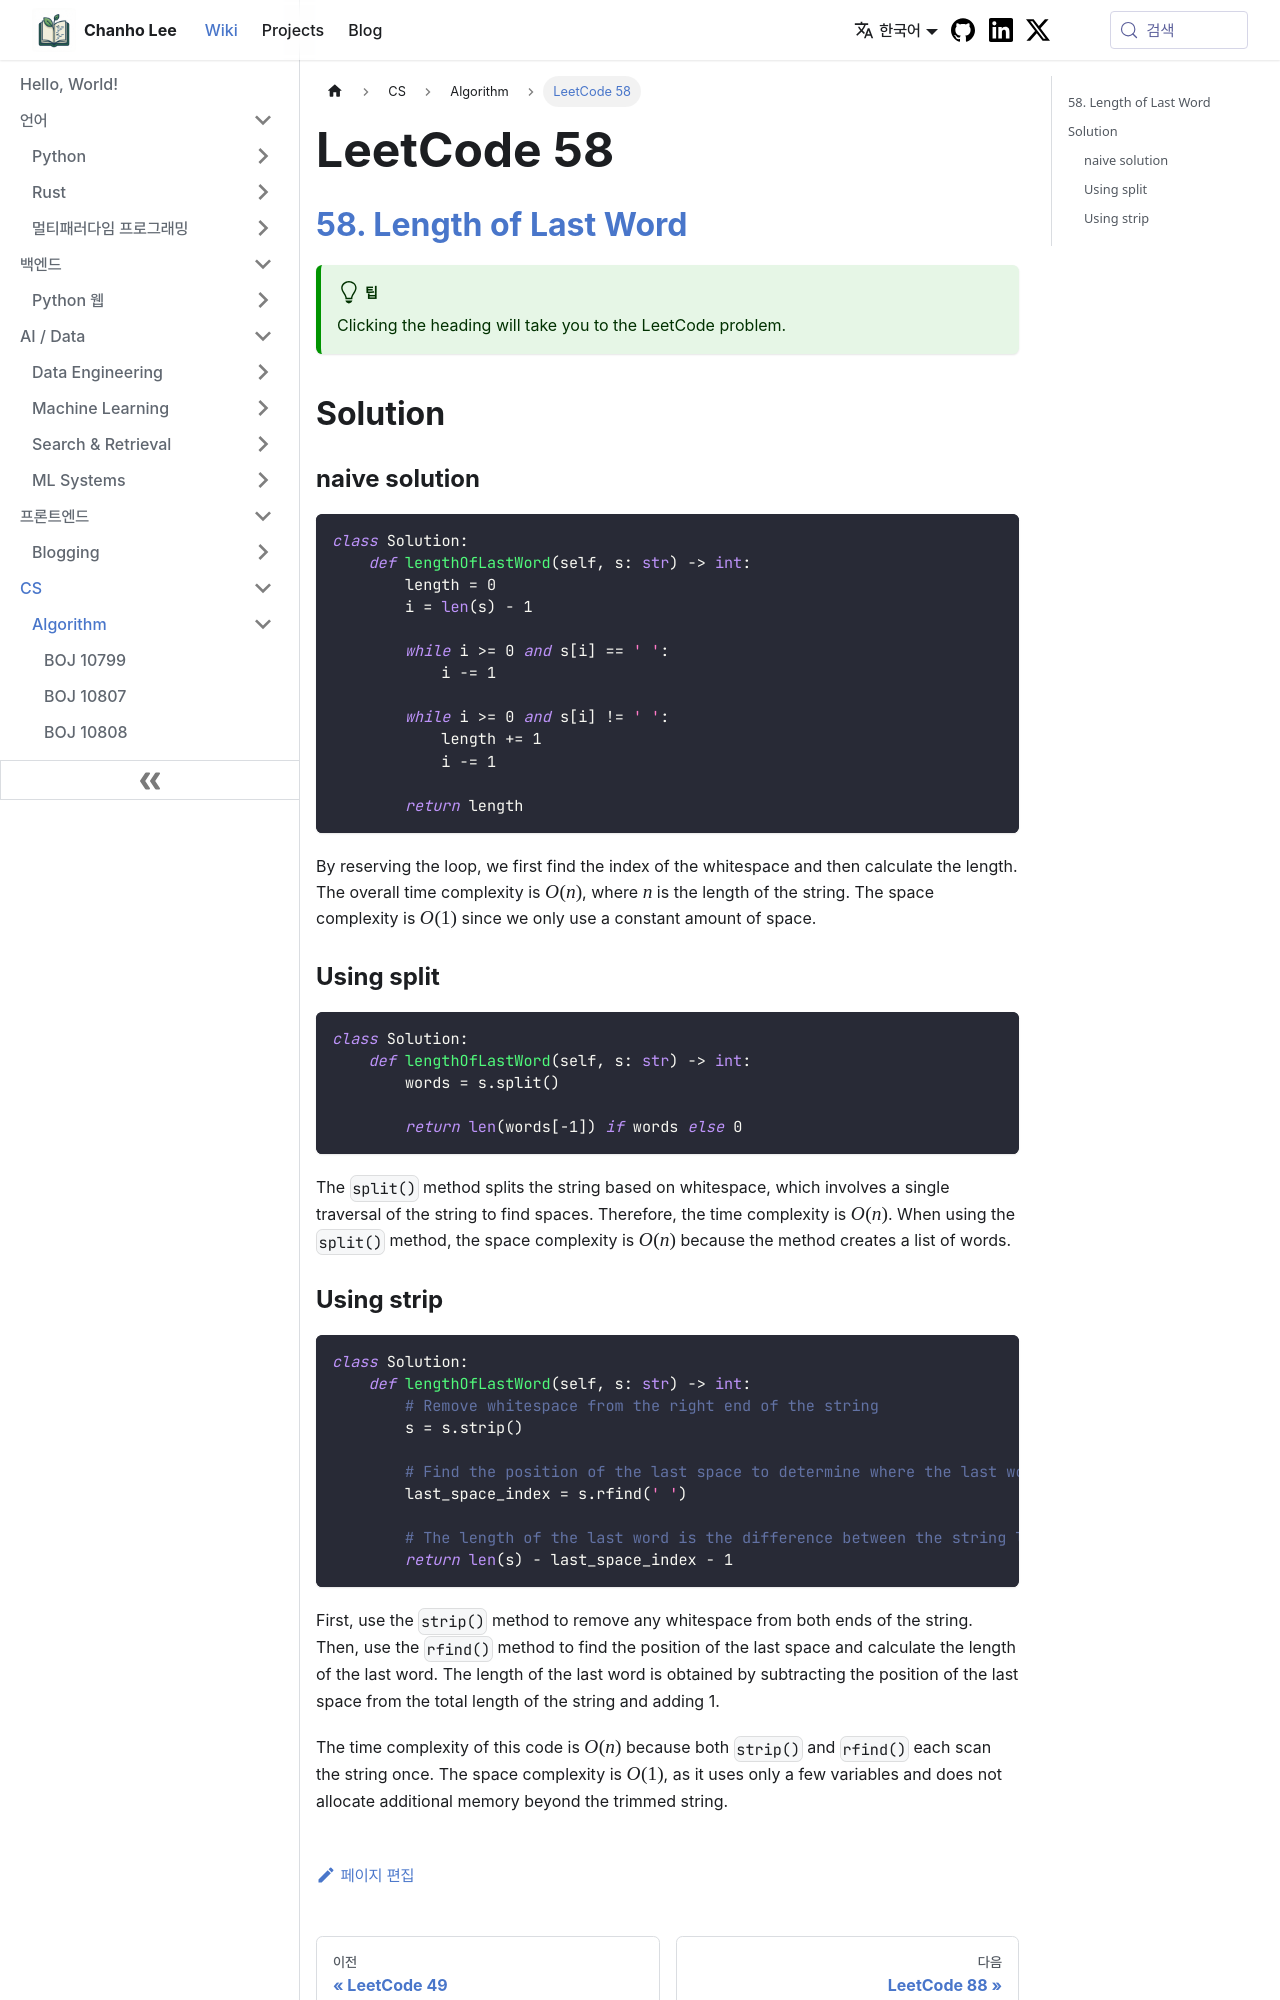

repository: teddygood/teddygood.github.io · page: wiki/Algorithm/LeetCode-58.html · generator: docusaurus

---
title: "LeetCode 58"
date: '2024-11-05'
draft: false
---

## [58. Length of Last Word](https://leetcode.com/problems/length-of-last-word/description)

:::tip
Clicking the heading will take you to the LeetCode problem.
:::

## Solution

### naive solution

```python
class Solution:
    def lengthOfLastWord(self, s: str) -> int:
        length = 0
        i = len(s) - 1

        while i >= 0 and s[i] == ' ':
            i -= 1

        while i >= 0 and s[i] != ' ':
            length += 1
            i -= 1

        return length         
```

By reserving the loop, we first find the index of the whitespace and then calculate the length. The overall time complexity is $O(n)$, where $n$ is the length of the string. The space complexity is $O(1)$ since we only use a constant amount of space.

### Using split

```python
class Solution:
    def lengthOfLastWord(self, s: str) -> int:
        words = s.split()
    
        return len(words[-1]) if words else 0
```

The `split()` method splits the string based on whitespace, which involves a single traversal of the string to find spaces. Therefore, the time complexity is $O(n)$. When using the `split()` method, the space complexity is $O(n)$ because the method creates a list of words.
